Image classification data set "data" (lzh109/laserFilm on GitHub). Class labels (2): bad, good.

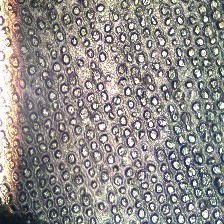
Label: bad

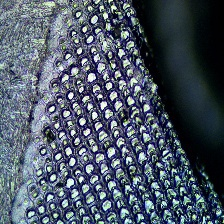
Label: good

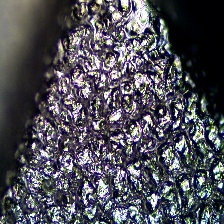
Label: bad

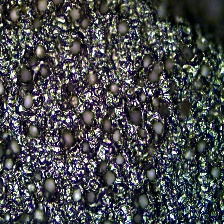
Label: bad

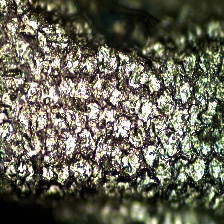
Label: bad

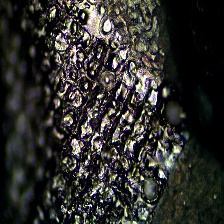
Label: bad
